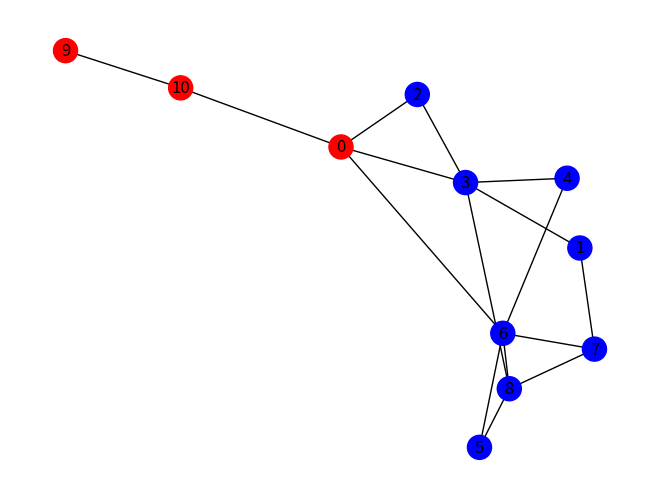
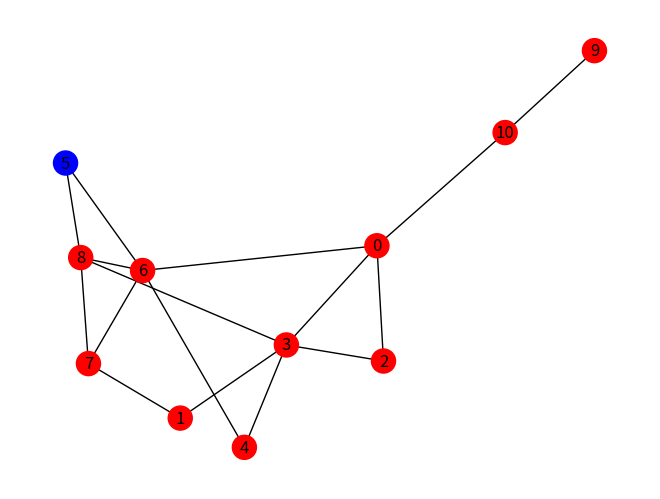
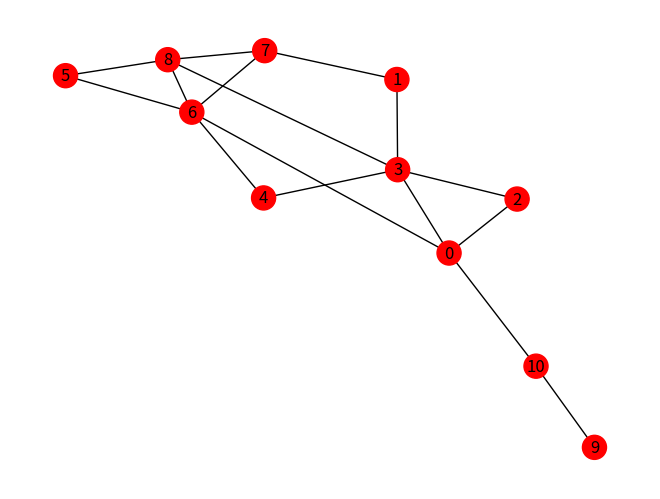
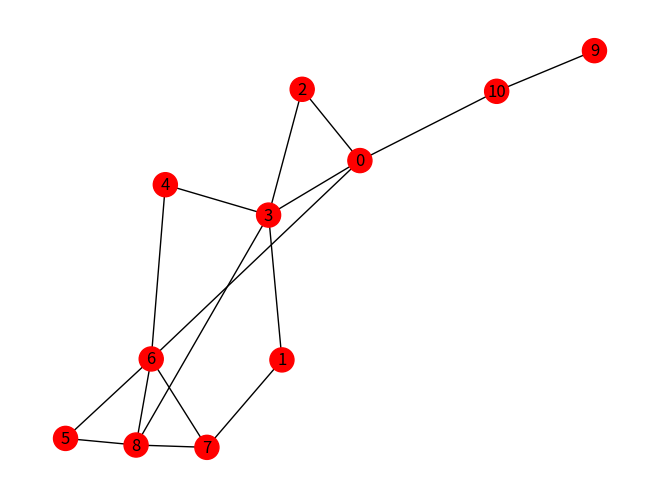
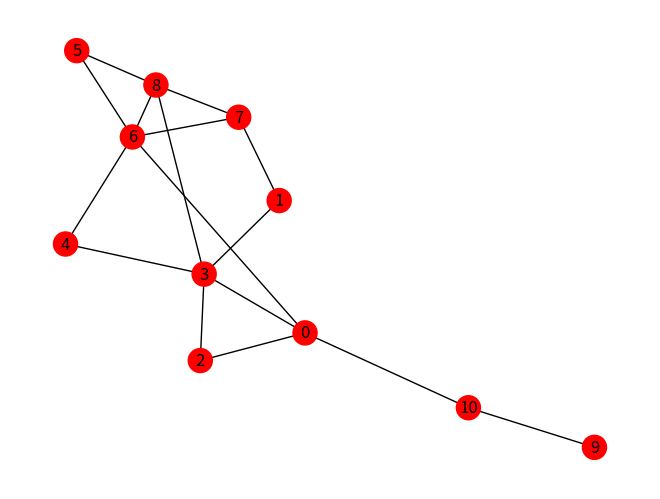

These charts were generated, in order, by the following Python code:
import random
import networkx as nx
import matplotlib.pyplot as plt
import pylab
pylab.ion()

# random_pos = nx.random_layout(G, seed=1)
# pos = nx.spring_layout(G, pos=random_pos)

def add_cluster(network, size, deg, status):
    h = nx.Graph()
    node_list = list(range(len(network.nodes()), len(network.nodes()) + size))
    h.add_nodes_from(node_list, state = status)
    for u in h.nodes():
        for v in h.nodes():
            randno = random.uniform(0, 1)
            p = deg/len(h.nodes())
            if randno <= p and u < v:
                h.add_edge(u, v, weight = round(random.uniform(0.5, 1), 2))
    return nx.disjoint_union(network, h)

def add_edges(h, index1, index2, index3, index4, p):
    for u in h.nodes():
        if index1 <= u and index2 >= u:
            for v in h.nodes():
                if index3 <= v and index4 >= v:
                    randno = random.uniform(0, 1)
                    if randno <= p:
                        h.add_edge(u, v, weight = round(random.uniform(0, 0.7), 2))
    return h

def infect(G):
    for edge in G.edges():
        if G[edge[0]][edge[1]]['weight'] < 0.5:
            continue
        if G.nodes[edge[0]]['state'] == 'I' and G.nodes[edge[1]]['state'] == 'S':
            G.nodes[edge[1]]['state'] = 'I'    
        elif G.nodes[edge[0]]['state'] == 'S' and G.nodes[edge[1]]['state'] == 'I':
            G.nodes[edge[0]]['state'] = 'I'

def spread(G):
    infect(G)
    color = []
    for node in G.nodes():
        if G.nodes[node]['state'] == 'I':
            color.append('r')
        else:
            color.append('b')
    # print(G.nodes.data('state'))
    fig = pylab.figure()
    nx.draw(G, node_color = color, with_labels = True)
    return fig

def run(G):
    n = 5
    pylab.show()
    for i in range(n):
        fig = spread(G)
        fig.canvas.draw()
        pylab.draw()
        plt.pause(2)
        pylab.close(fig)

H = nx.Graph()

H = add_cluster(H, 5, 3, 'S')
H = add_cluster(H, 4, 3, 'S')
H = add_cluster(H, 2, 2, 'I')

H = add_edges(H, 0, 4, 5, 8, 0.25)
H = add_edges(H, 9, 10, 5, 8, 0.25)
H = add_edges(H, 0, 4, 9, 10, 0.25)

print((H.nodes(data = True)))
print("\n")
print((H.edges(data = True)))

# nx.draw(H)
# plt.show(20)

run(H)
